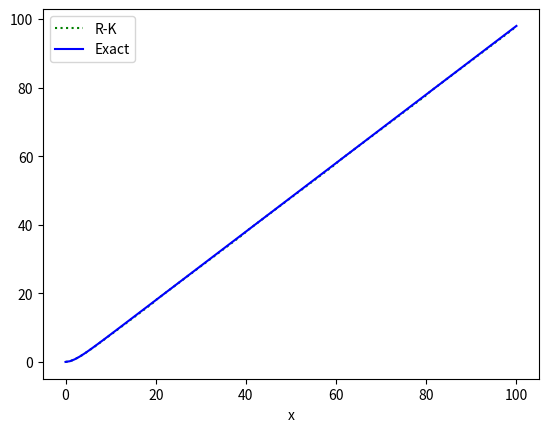

Generate this figure with matplotlib:
# Python program to implement Runge Kutta method
# A sample differential equation "dy / dx = (x - y)/2"
import numpy as np
import matplotlib.pyplot as plt
from scipy.integrate import odeint


def dydx(x, y):
    return ((x - y) / 2)


# Finds value of y for a given x using step size h
# and initial value y0 at x0.
def rungeKutta(x0, y0, x, h):
    # Count number of iterations using step size or
    # step height h
    n = (int)((x - x0) / h)
    # Iterate for number of iterations
    y = y0
    for i in range(1, n + 1):
        "Apply Runge Kutta Formulas to find next value of y"
        k1 = h * dydx(x0, y)
        k2 = h * dydx(x0 + 0.5 * h, y + 0.5 * k1)
        k3 = h * dydx(x0 + 0.5 * h, y + 0.5 * k2)
        k4 = h * dydx(x0 + h, y + k3)

        # Update next value of y
        y = y + (1.0 / 6.0) * (k1 + 2 * k2 + 2 * k3 + k4)

        # Update next value of x
        x0 = x0 + h
    return y


# Driver method
x0 = 0
y0 = 0
#x = 3.5
h = 0.2
n=100
x = np.linspace(0, 100, n)
y1 = np.empty_like(x)

for i in range(1, n):
    y1[i] = rungeKutta(x0, y0, x[i], h)


#odeint
def model(y, x):
    dydx = ((x - y) / 2)
    return dydx


y2 = odeint(model, y0, x)

# plot results
plt.plot(x, y1, 'g:', label='y1')
plt.plot(x, y2, 'b-', label='y2')
plt.xlabel('x')
plt.legend([r'R-K', r'Exact'])
plt.show()

#print ('The value of y at x is:', rungeKutta(x0, y, x, h))

# This code is contributed by Prateek Bhindwar
